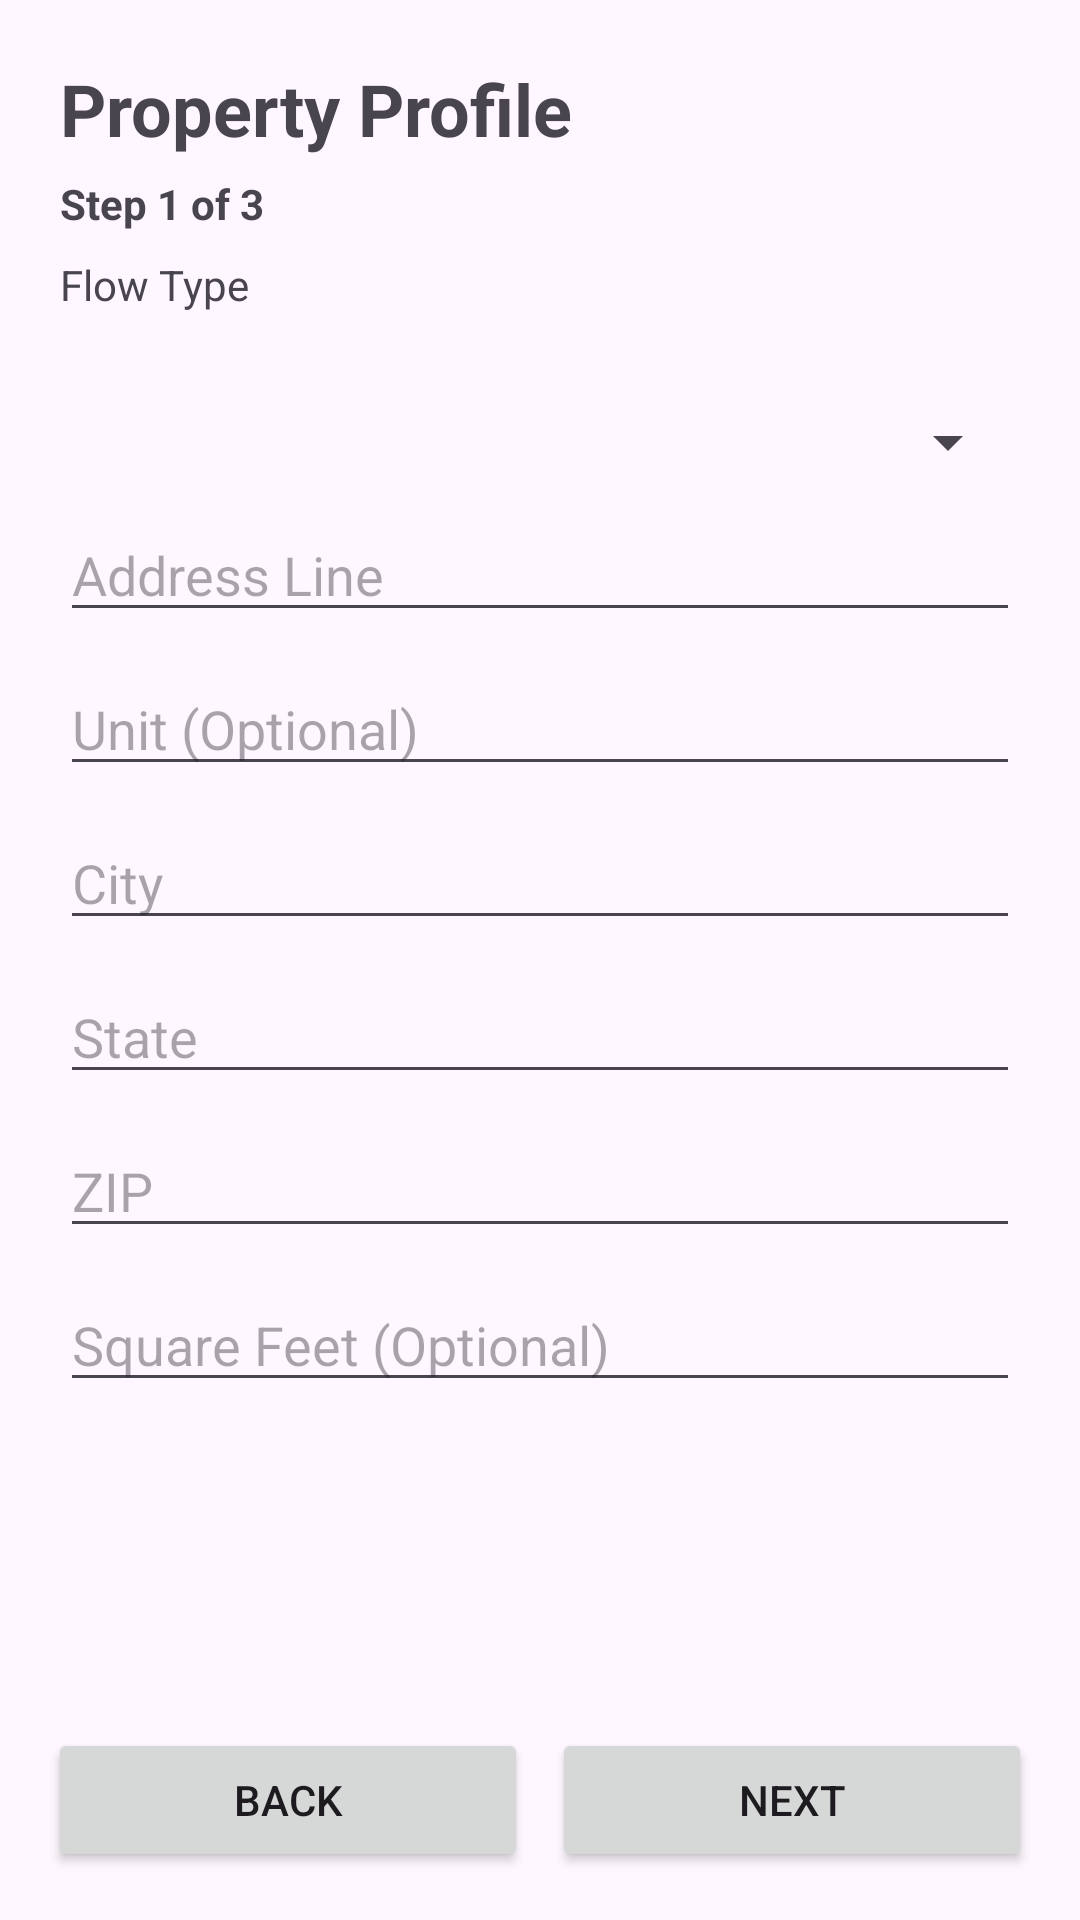

Write the Android layout XML for this screen, with the resource values it uses.
<!-- AndroidManifest.xml: application theme Theme.MoveinMoveout -->
<!-- res/layout/activity_property_profile_wizard.xml -->
<?xml version="1.0" encoding="utf-8"?>
<LinearLayout xmlns:android="http://schemas.android.com/apk/res/android"
    android:layout_width="match_parent"
    android:layout_height="match_parent"
    android:orientation="vertical">

    <ScrollView
        android:layout_width="match_parent"
        android:layout_height="0dp"
        android:layout_weight="1">

        <LinearLayout
            android:layout_width="match_parent"
            android:layout_height="wrap_content"
            android:orientation="vertical"
            android:padding="20dp">

            <TextView
                android:layout_width="match_parent"
                android:layout_height="wrap_content"
                android:text="Property Profile"
                android:textSize="24sp"
                android:textStyle="bold" />

            <TextView
                android:id="@+id/textStep"
                android:layout_width="match_parent"
                android:layout_height="wrap_content"
                android:layout_marginTop="6dp"
                android:text="Step 1 of 3"
                android:textStyle="bold" />

            <TextView
                android:layout_width="match_parent"
                android:layout_height="wrap_content"
                android:layout_marginTop="8dp"
                android:text="Flow Type" />

            <TextView
                android:id="@+id/textFlowTypeValue"
                android:layout_width="match_parent"
                android:layout_height="wrap_content"
                android:layout_marginBottom="12dp"
                android:textStyle="bold" />

            <LinearLayout
                android:id="@+id/stepBasics"
                android:layout_width="match_parent"
                android:layout_height="wrap_content"
                android:orientation="vertical">

                <Spinner
                    android:id="@+id/spinnerDwellingType"
                    android:layout_width="match_parent"
                    android:layout_height="wrap_content" />

                <EditText
                    android:id="@+id/editAddressLine"
                    android:layout_width="match_parent"
                    android:layout_height="wrap_content"
                    android:layout_marginTop="10dp"
                    android:hint="Address Line"
                    android:inputType="textPostalAddress" />

                <EditText
                    android:id="@+id/editUnit"
                    android:layout_width="match_parent"
                    android:layout_height="wrap_content"
                    android:layout_marginTop="10dp"
                    android:hint="Unit (Optional)"
                    android:inputType="text" />

                <EditText
                    android:id="@+id/editCity"
                    android:layout_width="match_parent"
                    android:layout_height="wrap_content"
                    android:layout_marginTop="10dp"
                    android:hint="City"
                    android:inputType="textCapWords" />

                <EditText
                    android:id="@+id/editState"
                    android:layout_width="match_parent"
                    android:layout_height="wrap_content"
                    android:layout_marginTop="10dp"
                    android:hint="State"
                    android:inputType="textCapCharacters" />

                <EditText
                    android:id="@+id/editZip"
                    android:layout_width="match_parent"
                    android:layout_height="wrap_content"
                    android:layout_marginTop="10dp"
                    android:hint="ZIP"
                    android:inputType="number" />

                <EditText
                    android:id="@+id/editSquareFeet"
                    android:layout_width="match_parent"
                    android:layout_height="wrap_content"
                    android:layout_marginTop="10dp"
                    android:hint="Square Feet (Optional)"
                    android:inputType="number" />
            </LinearLayout>

            <LinearLayout
                android:id="@+id/stepRooms"
                android:layout_width="match_parent"
                android:layout_height="wrap_content"
                android:orientation="vertical"
                android:visibility="gone">

                <EditText
                    android:id="@+id/editBedrooms"
                    android:layout_width="match_parent"
                    android:layout_height="wrap_content"
                    android:hint="Bedrooms (number)"
                    android:inputType="number" />

                <EditText
                    android:id="@+id/editBathrooms"
                    android:layout_width="match_parent"
                    android:layout_height="wrap_content"
                    android:layout_marginTop="10dp"
                    android:hint="Bathrooms (number)"
                    android:inputType="number" />

                <TextView
                    android:layout_width="match_parent"
                    android:layout_height="wrap_content"
                    android:layout_marginTop="12dp"
                    android:text="Rooms"
                    android:textStyle="bold" />

                <CheckBox
                    android:id="@+id/checkKitchen"
                    android:layout_width="match_parent"
                    android:layout_height="wrap_content"
                    android:text="Has Kitchen" />

                <CheckBox
                    android:id="@+id/checkLivingRoom"
                    android:layout_width="match_parent"
                    android:layout_height="wrap_content"
                    android:text="Has Living Room" />

                <CheckBox
                    android:id="@+id/checkDiningRoom"
                    android:layout_width="match_parent"
                    android:layout_height="wrap_content"
                    android:text="Has Dining Room" />

                <CheckBox
                    android:id="@+id/checkGarage"
                    android:layout_width="match_parent"
                    android:layout_height="wrap_content"
                    android:text="Has Garage" />

                <CheckBox
                    android:id="@+id/checkYard"
                    android:layout_width="match_parent"
                    android:layout_height="wrap_content"
                    android:text="Has Yard" />

                <CheckBox
                    android:id="@+id/checkBalcony"
                    android:layout_width="match_parent"
                    android:layout_height="wrap_content"
                    android:text="Has Balcony" />

                <CheckBox
                    android:id="@+id/checkLaundry"
                    android:layout_width="match_parent"
                    android:layout_height="wrap_content"
                    android:text="Has Laundry Room" />
            </LinearLayout>

            <LinearLayout
                android:id="@+id/stepFeatures"
                android:layout_width="match_parent"
                android:layout_height="wrap_content"
                android:orientation="vertical"
                android:visibility="gone">

                <TextView
                    android:layout_width="match_parent"
                    android:layout_height="wrap_content"
                    android:text="Amenities"
                    android:textStyle="bold" />

                <CheckBox
                    android:id="@+id/checkPool"
                    android:layout_width="match_parent"
                    android:layout_height="wrap_content"
                    android:text="Has Pool" />

                <CheckBox
                    android:id="@+id/checkSprinklers"
                    android:layout_width="match_parent"
                    android:layout_height="wrap_content"
                    android:text="Has Sprinklers" />

                <CheckBox
                    android:id="@+id/checkCentralAir"
                    android:layout_width="match_parent"
                    android:layout_height="wrap_content"
                    android:text="Has Central Air" />

                <TextView
                    android:layout_width="match_parent"
                    android:layout_height="wrap_content"
                    android:layout_marginTop="12dp"
                    android:text="Appliances"
                    android:textStyle="bold" />

                <CheckBox
                    android:id="@+id/checkStoveOven"
                    android:layout_width="match_parent"
                    android:layout_height="wrap_content"
                    android:text="Has Stove/Oven" />

                <CheckBox
                    android:id="@+id/checkRefrigerator"
                    android:layout_width="match_parent"
                    android:layout_height="wrap_content"
                    android:text="Has Refrigerator" />

                <CheckBox
                    android:id="@+id/checkMicrowave"
                    android:layout_width="match_parent"
                    android:layout_height="wrap_content"
                    android:text="Has Microwave" />

                <CheckBox
                    android:id="@+id/checkDishwasher"
                    android:layout_width="match_parent"
                    android:layout_height="wrap_content"
                    android:text="Has Dishwasher" />

                <CheckBox
                    android:id="@+id/checkWasher"
                    android:layout_width="match_parent"
                    android:layout_height="wrap_content"
                    android:text="Has Washer" />

                <CheckBox
                    android:id="@+id/checkDryer"
                    android:layout_width="match_parent"
                    android:layout_height="wrap_content"
                    android:text="Has Dryer" />
            </LinearLayout>

        </LinearLayout>
    </ScrollView>

    <LinearLayout
        android:layout_width="match_parent"
        android:layout_height="wrap_content"
        android:orientation="horizontal"
        android:padding="16dp">

        <Button
            android:id="@+id/buttonBackStep"
            android:layout_width="0dp"
            android:layout_height="wrap_content"
            android:layout_weight="1"
            android:text="Back" />

        <Button
            android:id="@+id/buttonNextStep"
            android:layout_width="0dp"
            android:layout_height="wrap_content"
            android:layout_marginStart="8dp"
            android:layout_weight="1"
            android:text="Next" />

        <Button
            android:id="@+id/buttonSaveProfile"
            android:layout_width="0dp"
            android:layout_height="wrap_content"
            android:layout_marginStart="8dp"
            android:layout_weight="1"
            android:text="Save &amp; Start"
            android:visibility="gone" />

    </LinearLayout>

</LinearLayout>
<!-- resources referenced by this layout -->
<resources>
  <style name="Theme.MoveinMoveout" parent="Base.Theme.MoveinMoveout" />
  <style name="Base.Theme.MoveinMoveout" parent="Theme.Material3.DayNight.NoActionBar">
          
          
      </style>
</resources>
